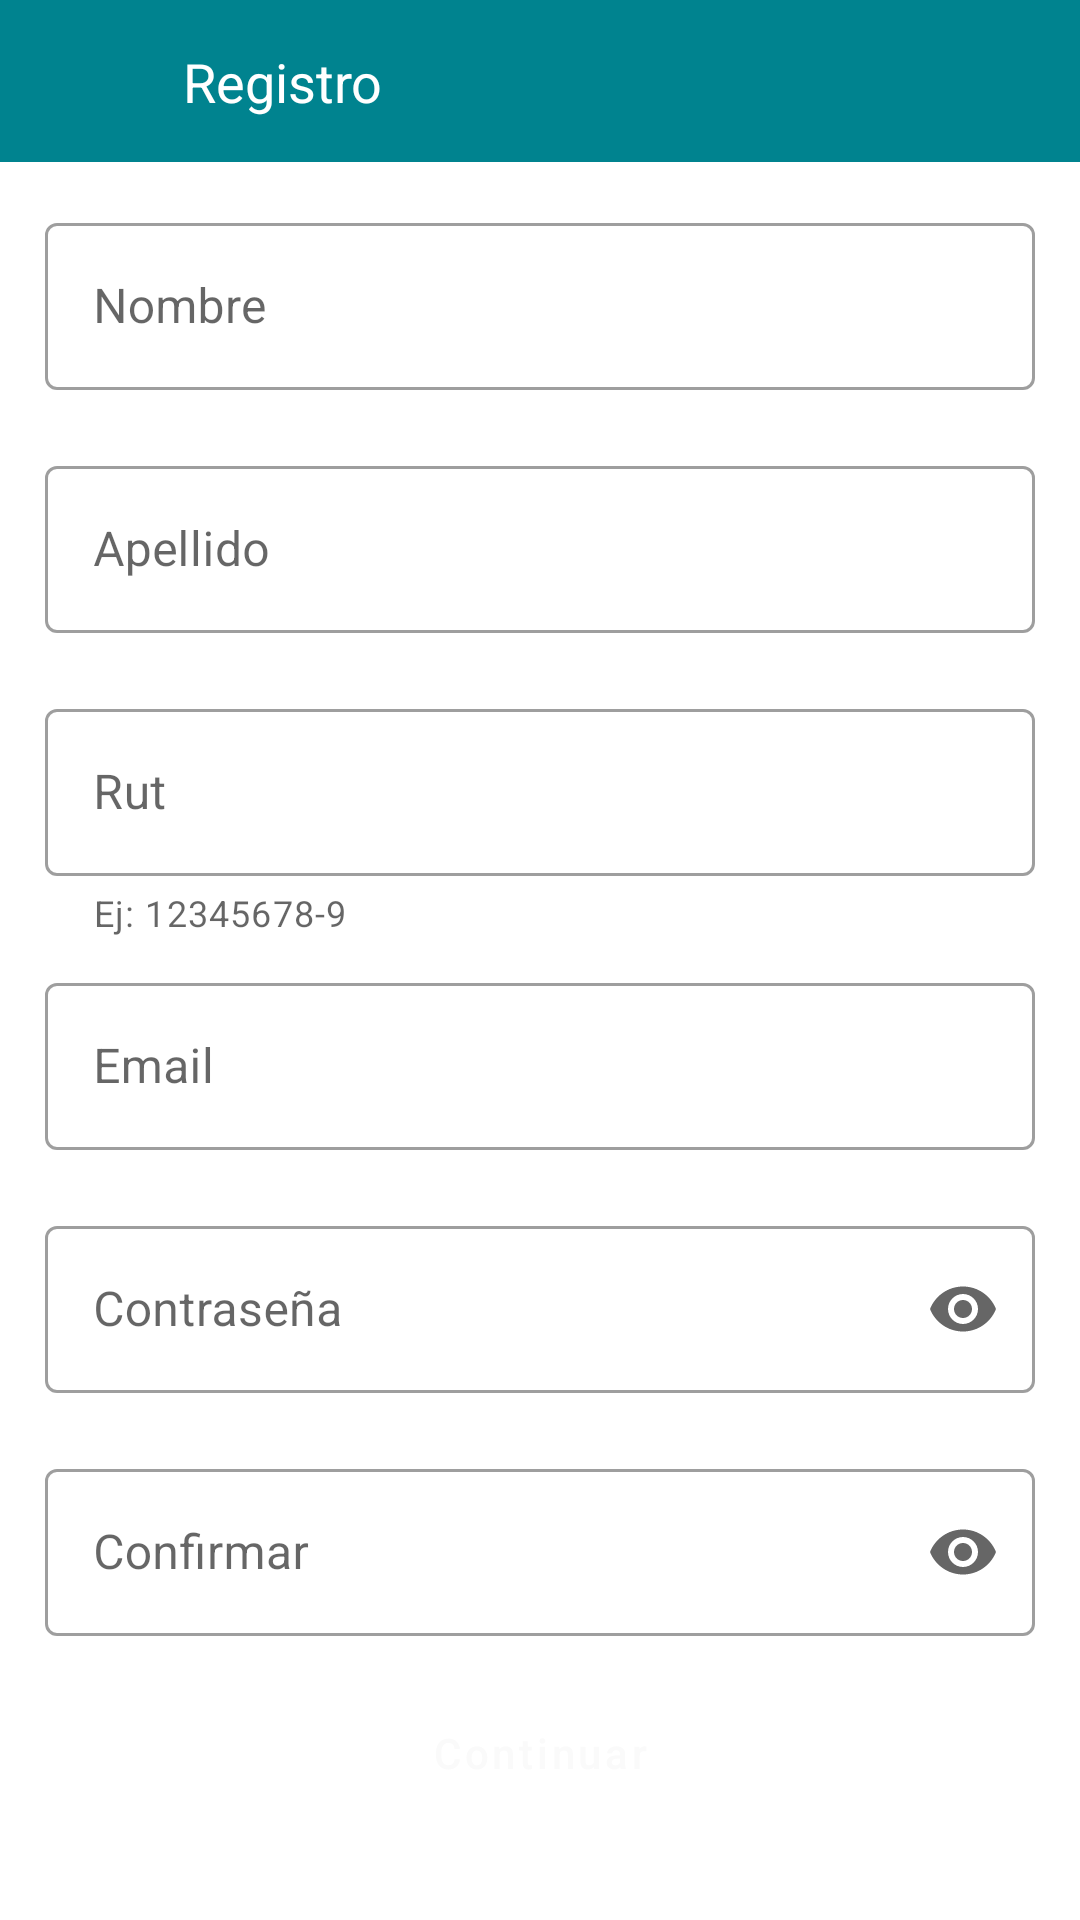

Here is an Android app screen rendered from its layout file. Give the layout XML and the strings, colors and styles it references.
<!-- AndroidManifest.xml: application theme appTheme -->
<!-- res/layout/activity_create_acount.xml -->
<?xml version="1.0" encoding="utf-8"?>
<LinearLayout
    xmlns:android="http://schemas.android.com/apk/res/android"
    xmlns:app="http://schemas.android.com/apk/res-auto"
    xmlns:tools="http://schemas.android.com/tools"
    android:layout_width="match_parent"
    android:layout_height="match_parent"
    android:fillViewport="true"
    tools:context=".activities.createAcountActivity">


    <LinearLayout
        android:layout_width="match_parent"
        android:layout_height="match_parent"
        android:orientation="vertical">

        <androidx.constraintlayout.widget.ConstraintLayout
            android:id="@+id/layoutHederCreateAccount"
            android:layout_width="match_parent"
            android:layout_height="wrap_content"
            android:background="@color/primaryColor"
            android:paddingLeft="15dp"
            android:paddingTop="12dp"
            android:paddingRight="15dp"
            android:paddingBottom="12dp">

            <ImageView
                android:id="@+id/backLogin"
                android:layout_width="30dp"
                android:layout_height="30dp"
                android:background="?android:attr/selectableItemBackground"
                android:contentDescription="@string/app_name"
                android:src="@drawable/ic_baseline_arrow_back_24"
                app:layout_constraintBottom_toBottomOf="parent"
                app:layout_constraintStart_toStartOf="parent"
                app:layout_constraintTop_toTopOf="parent"
                app:tint="@color/primaryTextColor" />

            <TextView
                android:id="@+id/registroHeader"
                android:layout_width="wrap_content"
                android:layout_height="wrap_content"
                android:layout_marginStart="16dp"
                android:backgroundTint="@color/white"
                android:text="Registro"
                android:textColor="@color/primaryTextColor"
                android:textSize="18dp"
                app:layout_constraintBottom_toBottomOf="@id/backLogin"
                app:layout_constraintStart_toEndOf="@+id/backLogin"
                app:layout_constraintTop_toTopOf="@id/backLogin" />

        </androidx.constraintlayout.widget.ConstraintLayout>
        <ScrollView
            android:layout_width="match_parent"
            android:layout_height="match_parent">


            <LinearLayout
                android:layout_width="match_parent"
                android:layout_height="wrap_content"
                android:orientation="vertical"
                android:padding="15dp">


                <com.google.android.material.textfield.TextInputLayout
                    android:id="@+id/outlinedTextFieldNombre"
                    style="@style/Widget.MaterialComponents.TextInputLayout.OutlinedBox"
                    android:layout_width="match_parent"
                    android:layout_height="wrap_content"
                    app:backgroundTint="@null">

                    <com.google.android.material.textfield.TextInputEditText
                        android:id="@+id/txt_nombre"
                        android:layout_width="match_parent"
                        android:layout_height="wrap_content"
                        android:hint="@string/txt_nombre"
                        android:inputType="text" />

                </com.google.android.material.textfield.TextInputLayout>

                <Space
                    android:layout_width="match_parent"
                    android:layout_height="20dp" />

                <com.google.android.material.textfield.TextInputLayout
                    android:id="@+id/outlinedTextFieldApellido"
                    style="@style/Widget.MaterialComponents.TextInputLayout.OutlinedBox"
                    android:layout_width="match_parent"
                    android:layout_height="wrap_content"
                    app:backgroundTint="@null">

                    <com.google.android.material.textfield.TextInputEditText
                        android:id="@+id/txt_apellido"
                        android:layout_width="match_parent"
                        android:layout_height="wrap_content"
                        android:inputType="text"
                        android:hint="@string/txt_apellido" />

                </com.google.android.material.textfield.TextInputLayout>

                <Space
                    android:layout_width="match_parent"
                    android:layout_height="20dp" />

                <com.google.android.material.textfield.TextInputLayout
                    android:id="@+id/outlinedTextFieldRut"
                    style="@style/Widget.MaterialComponents.TextInputLayout.OutlinedBox"
                    android:layout_width="match_parent"
                    android:layout_height="wrap_content"
                    app:helperTextEnabled="true"
                    app:helperText="Ej: 12345678-9"
                    app:backgroundTint="@null">

                    <com.google.android.material.textfield.TextInputEditText
                        android:id="@+id/txt_rut"
                        android:layout_width="match_parent"
                        android:layout_height="wrap_content"
                        android:inputType="text"
                        android:hint="@string/txt_rut" />

                </com.google.android.material.textfield.TextInputLayout>

                <Space
                    android:layout_width="match_parent"
                    android:layout_height="10dp" />

                <com.google.android.material.textfield.TextInputLayout
                    android:id="@+id/outlinedTextFieldEmail"
                    style="@style/Widget.MaterialComponents.TextInputLayout.OutlinedBox"
                    android:layout_width="match_parent"
                    android:layout_height="wrap_content"
                    app:backgroundTint="@null">

                    <com.google.android.material.textfield.TextInputEditText
                        android:id="@+id/txt_email"
                        android:layout_width="match_parent"
                        android:layout_height="wrap_content"
                        android:inputType="textEmailAddress"
                        android:hint="@string/txt_email" />

                </com.google.android.material.textfield.TextInputLayout>

                <Space
                    android:layout_width="match_parent"
                    android:layout_height="20dp" />

                <com.google.android.material.textfield.TextInputLayout
                    android:id="@+id/outlinedTextFieldContraseña"
                    style="@style/Widget.MaterialComponents.TextInputLayout.OutlinedBox"
                    android:layout_width="match_parent"
                    android:layout_height="wrap_content"
                    app:backgroundTint="@null"
                    app:endIconMode="password_toggle">

                    <com.google.android.material.textfield.TextInputEditText
                        android:id="@+id/txt_contraseña"
                        android:layout_width="match_parent"
                        android:layout_height="wrap_content"
                        android:inputType="textPassword"
                        app:backgroundTint="@null"
                        android:hint="@string/txt_clave" />

                </com.google.android.material.textfield.TextInputLayout>

                <Space
                    android:layout_width="match_parent"
                    android:layout_height="20dp" />

                <com.google.android.material.textfield.TextInputLayout
                    style="@style/Widget.MaterialComponents.TextInputLayout.OutlinedBox"
                    android:layout_width="match_parent"
                    android:layout_height="wrap_content"
                    app:backgroundTint="@null"
                    app:endIconMode="password_toggle">

                    <com.google.android.material.textfield.TextInputEditText
                        android:id="@+id/txt_confirma_contraseña"
                        android:layout_width="match_parent"
                        android:layout_height="wrap_content"
                        android:inputType="textPassword"
                        app:backgroundTint="@null"
                        android:hint="Confirmar" />

                </com.google.android.material.textfield.TextInputLayout>

                <Space
                    android:layout_width="match_parent"
                    android:layout_height="15dp" />

                <Button
                    android:id="@+id/boton_registro"
                    style="@style/Widget.MaterialComponents.Button.OutlinedButton"
                    android:layout_width="match_parent"
                    android:layout_height="wrap_content"
                    app:backgroundTint="@null"
                    android:textAllCaps="false"
                    android:textColor="@color/blancoPantalla"
                    android:backgroundTint="@color/primaryDarkColor"
                    android:text="@string/txt_boton_registrar" />

            </LinearLayout>
        </ScrollView>


    </LinearLayout>

</LinearLayout>
<!-- resources referenced by this layout -->
<resources>
  <color name="blancoPantalla">#FAFAFA</color>
  <color name="primaryColor">#00838f</color>
  <color name="primaryDarkColor">#005662</color>
  <color name="primaryTextColor">#ffffff</color>
  <color name="white">#FFFFFFFF</color>
  <string name="app_name">Easy Shop</string>
  <string name="txt_apellido">Apellido</string>
  <string name="txt_boton_registrar">Continuar</string>
  <string name="txt_clave">Contraseña</string>
  <string name="txt_email">Email</string>
  <string name="txt_nombre">Nombre</string>
  <string name="txt_rut">Rut</string>
  <style name="appTheme" parent="Theme.MaterialComponents.Light.NoActionBar">
          
          <item name="colorPrimary">@color/black</item>
          <item name="colorPrimaryVariant">@color/black</item>
          <item name="colorOnPrimary">@color/white</item>
          
          <item name="colorSecondary">@color/teal_200</item>
          <item name="colorSecondaryVariant">@color/teal_700</item>
          <item name="colorOnSecondary">@color/black</item>
          
          <item name="android:statusBarColor" tools:targetApi="l">?attr/colorPrimaryVariant</item>
          
      </style>
  <color name="black">#FF000000</color>
  <color name="teal_200">#FF03DAC5</color>
  <color name="teal_700">#FF018786</color>
</resources>
